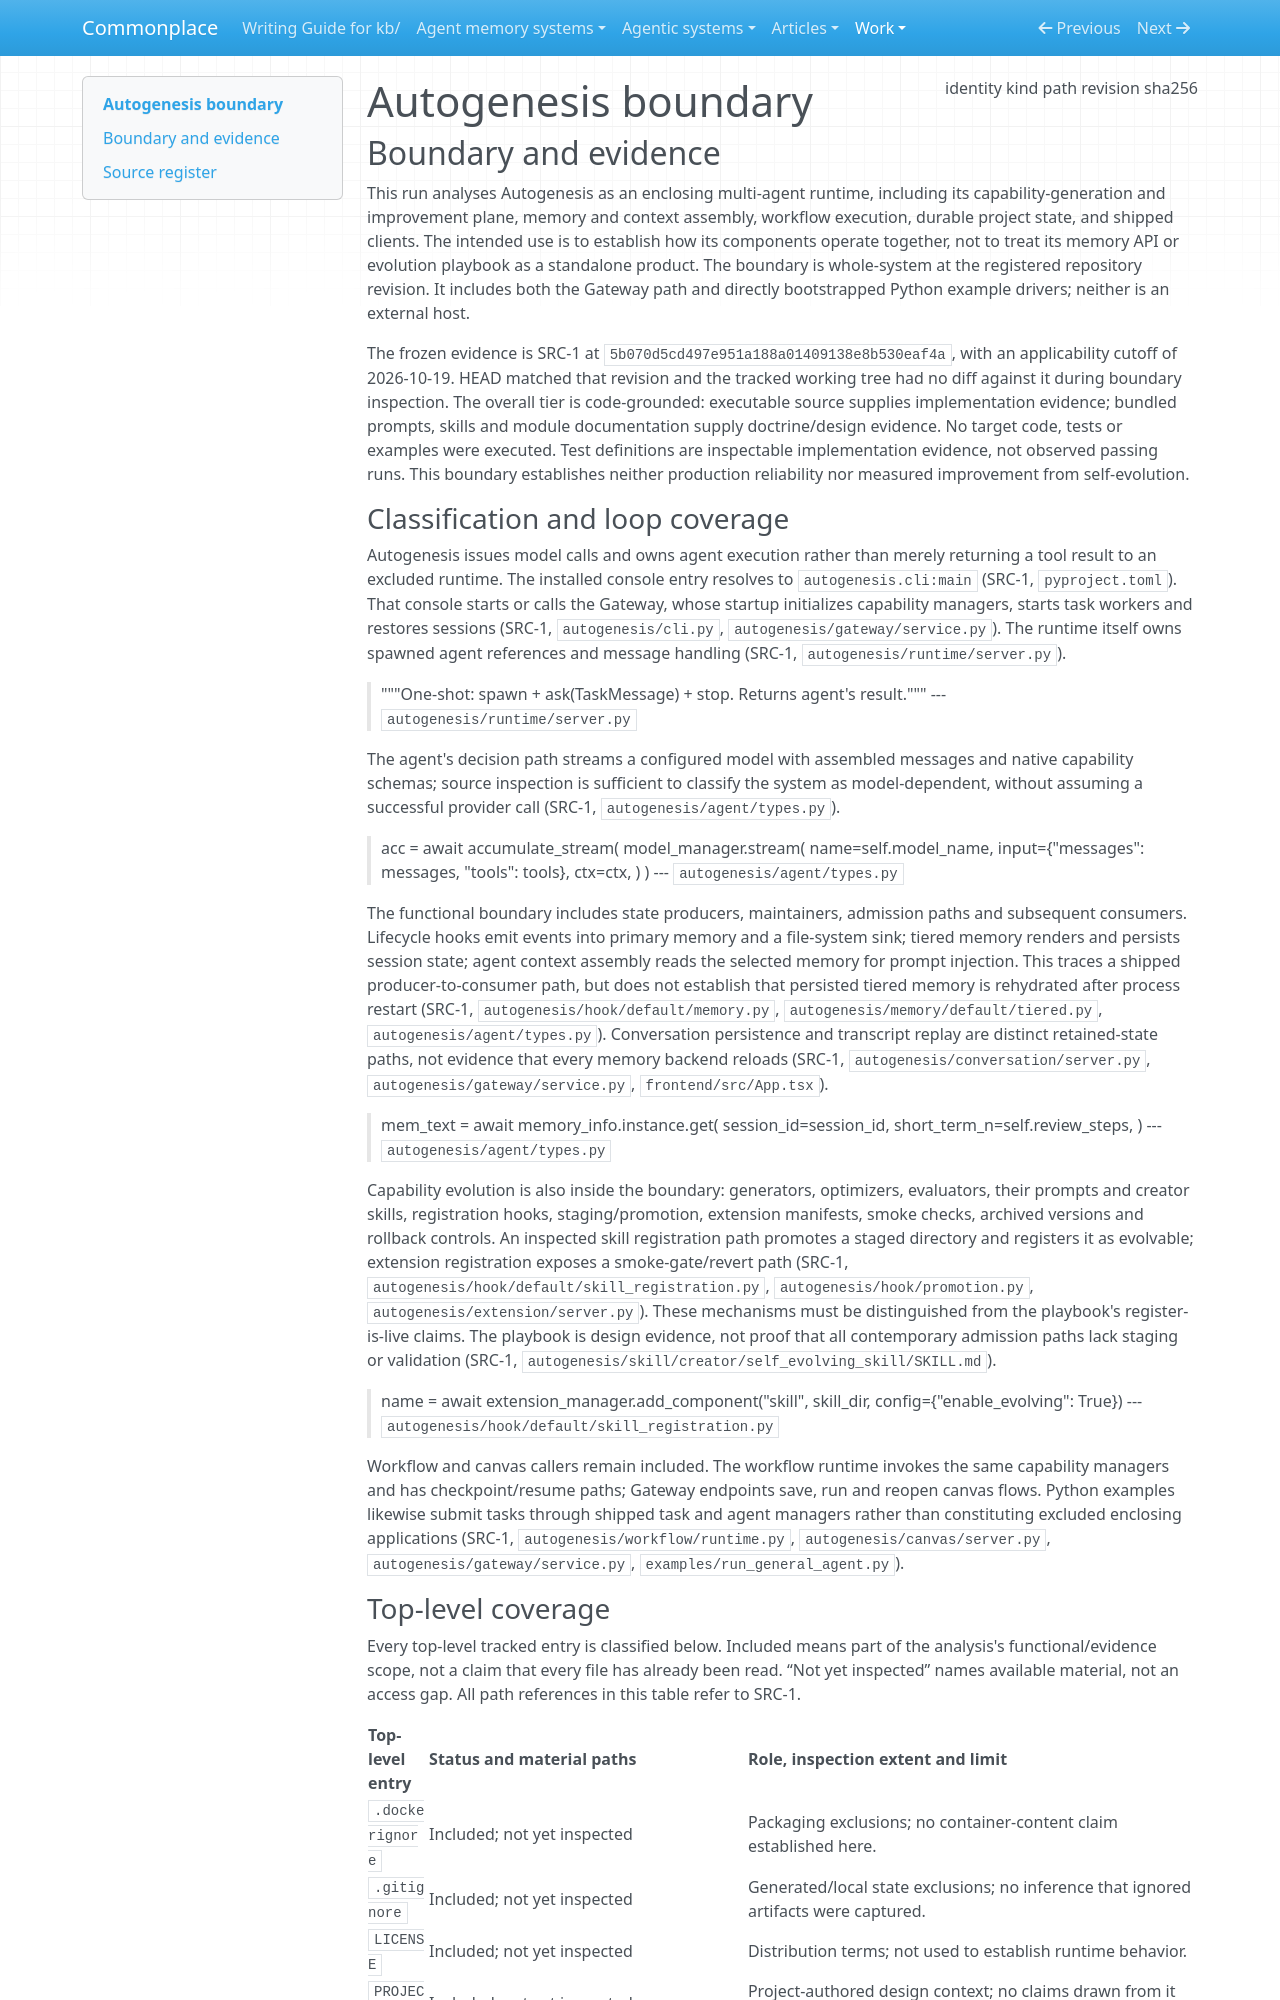

repository: zby/commonplace · page: work/agentic-system-completion/evidence/publications/autogenesis/AAS-2026-10-19-autogenesis-05936a4e4c3b-01/boundary/index.html · generator: mkdocs

---
type: agentic-system-analyses/types/agentic-system-boundary.md
description: "Autogenesis's shipped multi-agent runtime, capability evolution, retained state and clients at commit 5b070d5cd497e951a188a01409138e8b530eaf4a."
run-id: AAS-2026-10-19-autogenesis-05936a4e4c3b-01
result-disposition: complete
target-class: enclosing runtime
boundary-kind: whole-system
reviewed-boundary: "5b070d5cd497e951a188a01409138e8b530eaf4a"
analysis-cutoff: "2026-10-19"
evidence-tier: code-grounded
source:
  identity: https://github.com/DVampire/Autogenesis
  kind: git
  path: /media/zby/2b5e98b6-baf0-4e97-90d2-03321ea23372/outputs/commonplace-worktrees/batch-23-autogenesis/related-systems/DVampire--Autogenesis
  revision: 5b070d5cd497e951a188a01409138e8b530eaf4a
  sha256: null
---

# Autogenesis boundary

## Boundary and evidence

This run analyses Autogenesis as an enclosing multi-agent runtime, including its capability-generation and improvement plane, memory and context assembly, workflow execution, durable project state, and shipped clients. The intended use is to establish how its components operate together, not to treat its memory API or evolution playbook as a standalone product. The boundary is whole-system at the registered repository revision. It includes both the Gateway path and directly bootstrapped Python example drivers; neither is an external host.

The frozen evidence is SRC-1 at `5b070d5cd497e951a188a01409138e8b530eaf4a`, with an applicability cutoff of 2026-10-19. HEAD matched that revision and the tracked working tree had no diff against it during boundary inspection. The overall tier is code-grounded: executable source supplies implementation evidence; bundled prompts, skills and module documentation supply doctrine/design evidence. No target code, tests or examples were executed. Test definitions are inspectable implementation evidence, not observed passing runs. This boundary establishes neither production reliability nor measured improvement from self-evolution.

### Classification and loop coverage

Autogenesis issues model calls and owns agent execution rather than merely returning a tool result to an excluded runtime. The installed console entry resolves to `autogenesis.cli:main` (SRC-1, `pyproject.toml`). That console starts or calls the Gateway, whose startup initializes capability managers, starts task workers and restores sessions (SRC-1, `autogenesis/cli.py`, `autogenesis/gateway/service.py`). The runtime itself owns spawned agent references and message handling (SRC-1, `autogenesis/runtime/server.py`).

> """One-shot: spawn + ask(TaskMessage) + stop.  Returns agent's result."""
> --- `autogenesis/runtime/server.py`

The agent's decision path streams a configured model with assembled messages and native capability schemas; source inspection is sufficient to classify the system as model-dependent, without assuming a successful provider call (SRC-1, `autogenesis/agent/types.py`).

> acc = await accumulate_stream(
>     model_manager.stream(
>         name=self.model_name,
>         input={"messages": messages, "tools": tools},
>         ctx=ctx,
>     )
> )
> --- `autogenesis/agent/types.py`

The functional boundary includes state producers, maintainers, admission paths and subsequent consumers. Lifecycle hooks emit events into primary memory and a file-system sink; tiered memory renders and persists session state; agent context assembly reads the selected memory for prompt injection. This traces a shipped producer-to-consumer path, but does not establish that persisted tiered memory is rehydrated after process restart (SRC-1, `autogenesis/hook/default/memory.py`, `autogenesis/memory/default/tiered.py`, `autogenesis/agent/types.py`). Conversation persistence and transcript replay are distinct retained-state paths, not evidence that every memory backend reloads (SRC-1, `autogenesis/conversation/server.py`, `autogenesis/gateway/service.py`, `frontend/src/App.tsx`).

> mem_text = await memory_info.instance.get(
>     session_id=session_id,
>     short_term_n=self.review_steps,
> )
> --- `autogenesis/agent/types.py`

Capability evolution is also inside the boundary: generators, optimizers, evaluators, their prompts and creator skills, registration hooks, staging/promotion, extension manifests, smoke checks, archived versions and rollback controls. An inspected skill registration path promotes a staged directory and registers it as evolvable; extension registration exposes a smoke-gate/revert path (SRC-1, `autogenesis/hook/default/skill_registration.py`, `autogenesis/hook/promotion.py`, `autogenesis/extension/server.py`). These mechanisms must be distinguished from the playbook's register-is-live claims. The playbook is design evidence, not proof that all contemporary admission paths lack staging or validation (SRC-1, `autogenesis/skill/creator/self_evolving_skill/SKILL.md`).

> name = await extension_manager.add_component("skill", skill_dir, config={"enable_evolving": True})
> --- `autogenesis/hook/default/skill_registration.py`

Workflow and canvas callers remain included. The workflow runtime invokes the same capability managers and has checkpoint/resume paths; Gateway endpoints save, run and reopen canvas flows. Python examples likewise submit tasks through shipped task and agent managers rather than constituting excluded enclosing applications (SRC-1, `autogenesis/workflow/runtime.py`, `autogenesis/canvas/server.py`, `autogenesis/gateway/service.py`, `examples/run_general_agent.py`).
